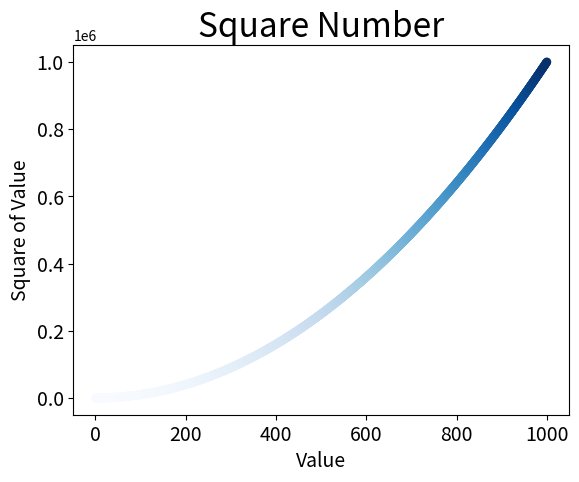

Reproduce this figure in Python.
import matplotlib.pyplot as plt

x_values=list(range(1,1001))
y_values=[x**2 for x in x_values]
plt.scatter(x_values,y_values,c=y_values,cmap=plt.cm.Blues,edgecolor='none',s=40)
#设置图表标题并给坐标轴加上标签
plt.title("Square Number",fontsize=24)
plt.xlabel("Value",fontsize=14)
plt.ylabel("Square of Value",fontsize=14)
#设置刻度标记的大小
plt.tick_params(axis='both',which='major',labelsize=14)
plt.show()
plt.savefig('squares_plot.png',bbox_inches='tight')